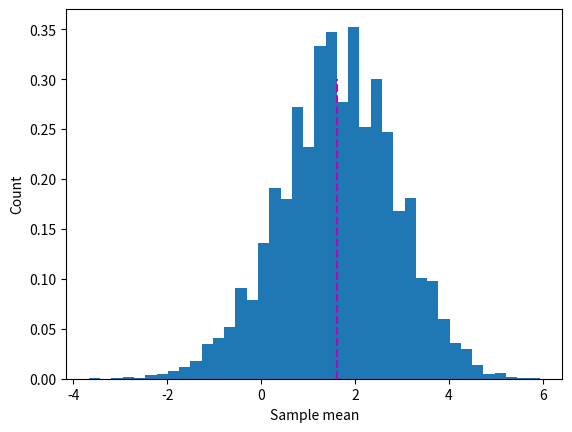

Reproduce this figure in Python.
# import libraries
import numpy as np
import matplotlib.pyplot as plt

# create a list of numbers to compute the mean and variance of
x = [1,2,4,6,5,4,0,-4,5,-2,6,10,-9,1,3,-6]
n = len(x)

# compute the population mean
popmean = np.mean(x)

# compute a sample mean
sample = np.random.choice(x,size=5,replace=True)
sampmean = np.mean(sample)

# print them
print(popmean)
print(sampmean)

# compute lots of sample means

# number of experiments to run
nExpers = 10000

# run the experiment!
sampleMeans = np.zeros(nExpers)
for i in range(nExpers):

  # step 1: draw a sample
  sample = np.random.choice(x,size=15,replace=True)

  # step 2: compute its mean
  sampleMeans[i] = np.mean(sample)



# show the results as a histogram
plt.hist(sampleMeans,bins=40,density=True)
plt.plot([popmean,popmean],[0,.3],'m--')
plt.ylabel('Count')
plt.xlabel('Sample mean')
plt.show()
